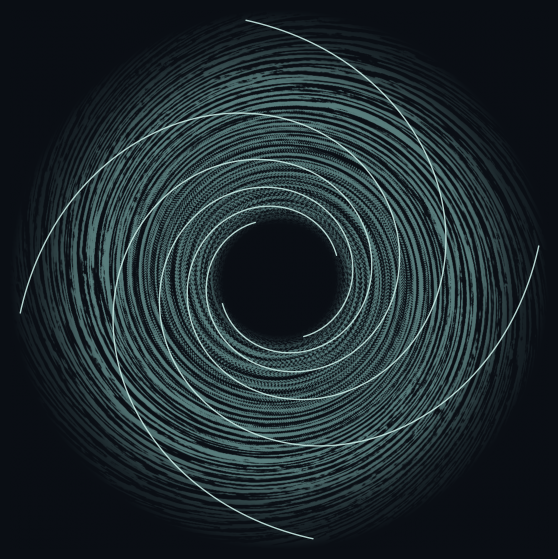

Source code (Python): (Note: this script raises an exception after producing the figure.)
#!/usr/bin/env python3
"""The shape with nothing in it.

The ink pair's thesis made structural. Both pieces said the shape was never in
the object — the spiral was the flow's, the mushroom was the flow's. This still
removes the object entirely: line-integral convolution of the same
differential-rotation field, combed into fibres that wind outward from an empty
centre and fade at the edge. No seed. No source. The shape is the field's —
drawn, then given back.

Code-made still: vectorised LIC over omega(r)=w0*r0^2/(r^2+r0^2) plus a faint
outward drift u_r = u0*r/(r+r1). The real ink/smoke field, rendered as its own
geometry.
"""
import numpy as np
from PIL import Image, ImageFilter
import matplotlib
matplotlib.use("Agg")
import matplotlib.pyplot as plt

SURFACE = "#0a0e14"
INK = "#9ad8d2"

N = 1024
SEED = 7
RING = 0.100        # the void: nothing was ever here
R_BREAK = 0.34      # beyond here the arms are given back
R_EDGE = 0.475      # beyond here the frame closes to dark
R_MAX = 0.485       # where the strands run to

# --- the field (normalised coords, centre 0.5,0.5) ---
W0, R0, U0, R1 = 1.00, 0.13, 0.013, 0.06

gx = (np.arange(N) + 0.5) / N
X, Y = np.meshgrid(gx, gx, indexing="ij")
dx, dy = X - 0.5, Y - 0.5
r = np.sqrt(dx*dx + dy*dy) + 1e-9
om = W0 * R0*R0 / (r*r + R0*R0)
vr = U0 * r / (r + R1)
vx = (-om*dy + vr*dx) / r
vy = ( om*dx + vr*dy) / r

# --- LIC: comb white noise along the field, z-score normalised ---
rng = np.random.default_rng(SEED)
noise = rng.standard_normal((N, N))
# thicken the fibres: blur via PIL (uint8 path), re-centre on 0
ni = (noise - noise.min())/(noise.max() - noise.min())
nim = Image.fromarray((ni*255).astype(np.uint8)).filter(ImageFilter.GaussianBlur(1.0))
noise = np.asarray(nim, dtype=float)/255.0 - 0.5

def sample(f, px, py):
    """bilinear sample of field f at (px,py) in [0,1]."""
    g = px*N - 0.5
    h = py*N - 0.5
    i0 = np.clip(np.floor(g).astype(int), 0, N-2)
    j0 = np.clip(np.floor(h).astype(int), 0, N-2)
    fi = g - i0; fj = h - j0
    i1 = i0 + 1; j1 = j0 + 1
    return (f[i0, j0]*(1-fi) + f[i1, j0]*fi)*(1-fj) + (f[i0, j1]*(1-fi) + f[i1, j1]*fi)*fj

DT = 0.021
NP = 40
acc = sample(noise, X, Y)
cnt = np.ones_like(acc)
px, py = X.copy(), Y.copy()
for _ in range(NP):
    px = px + sample(vx, px, py)*DT
    py = py + sample(vy, px, py)*DT
    acc += sample(noise, px, py); cnt += 1
px, py = X.copy(), Y.copy()
for _ in range(NP):
    px = px - sample(vx, px, py)*DT
    py = py - sample(vy, px, py)*DT
    acc += sample(noise, px, py); cnt += 1
mean = acc / cnt

# --- contrast-normalise: boxcar local mean/std (no scipy) ---
def boxcar(a, w, axis):
    w = int(w); pad = w
    ap = np.pad(a, [(pad, pad) if i == axis else (0, 0) for i in range(a.ndim)], mode="edge")
    c = np.cumsum(ap, axis=axis)
    n = a.shape[axis]
    return (np.take(c, np.arange(n)+w, axis=axis) - np.take(c, np.arange(n), axis=axis)) / w

W = 9
ml = boxcar(boxcar(mean, W, 0), W, 1)
ml2 = boxcar(boxcar(mean*mean, W, 0), W, 1)
lvar = np.clip(ml2 - ml*ml, 1e-9, None)
z = (mean - ml) / np.sqrt(lvar)
t = 0.5 + 0.5*np.tanh(z * 3.0)      # crisp fibres, bright on dark

# --- masks: the void, the release, the closing edge ---
def ss(x):
    x = np.clip(x, 0, 1); return x*x*(3 - 2*x)
void = ss((r - RING) / 0.045)              # 0 in the void, 1 past it
release = 1.0 - 0.85*ss((r - R_BREAK) / (R_EDGE - R_BREAK))   # given back outward
edge = 1.0 - ss((r - R_EDGE) / 0.030)      # clean close at the frame
m = void * release * edge

out = t * m * 0.55        # the water texture stays behind the strands

# --- colour: surface + ink along the fibre brightness ---
surf = np.array([int(SURFACE[i:i+2], 16) for i in (1, 3, 5)]) / 255.0
ink = np.array([int(INK[i:i+2], 16) for i in (1, 3, 5)]) / 255.0
rgb = surf[None, None, :] + (ink - surf)[None, None, :] * out[..., None]
rgb = np.clip(rgb, 0, 1)

# --- overlay: a few crisp strands, the shape made legible ---
STRAND = "#c9ece6"
def theta_of_r(r0, t0):
    rr = np.linspace(r0, R_MAX, 3000)
    omf = W0 * R0*R0 / (rr*rr + R0*R0)
    vrf = U0 * rr / (rr + R1)
    dth = omf / vrf
    th = t0 + np.concatenate([[0.0], np.cumsum(dth[1:]*np.diff(rr))])
    return rr, th

fig, ax = plt.subplots(figsize=(7, 7))
fig.patch.set_facecolor(SURFACE)
ax.imshow(rgb, extent=[0, 1, 0, 1], origin="lower")
for r0, t0 in [(0.115, k*np.pi/2 + 0.4) for k in range(4)]:
    rr, th = theta_of_r(r0, t0)
    ax.plot(0.5 + rr*np.cos(th), 0.5 + rr*np.sin(th),
            color=STRAND, lw=1.0, alpha=0.9, solid_capstyle="round")
ax.set_xlim(0, 1); ax.set_ylim(0, 1)
ax.set_aspect("equal"); ax.axis("off")
fig.savefig("/home/sprite/slop-salon-mina/assets/field-shape.png",
            facecolor=SURFACE, bbox_inches="tight", pad_inches=0, dpi=160)
plt.close(fig)
print("saved assets/field-shape.png")
